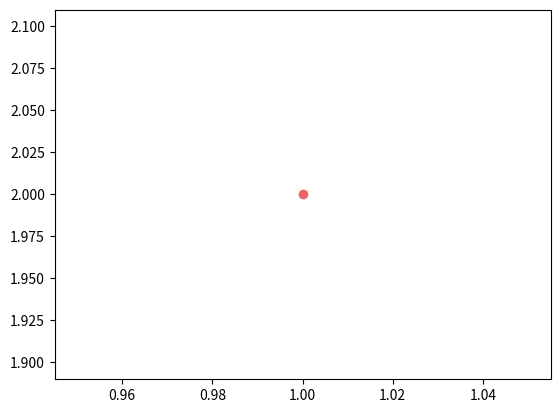

Python code for this plot:
import matplotlib.pyplot as pl
import numpy as np

x = np.linspace(0, 5, 6)
y = np.linspace(0, 100, 100)
print(x)
pl.scatter(1, 2, color='#EE6363')
pl.show()
